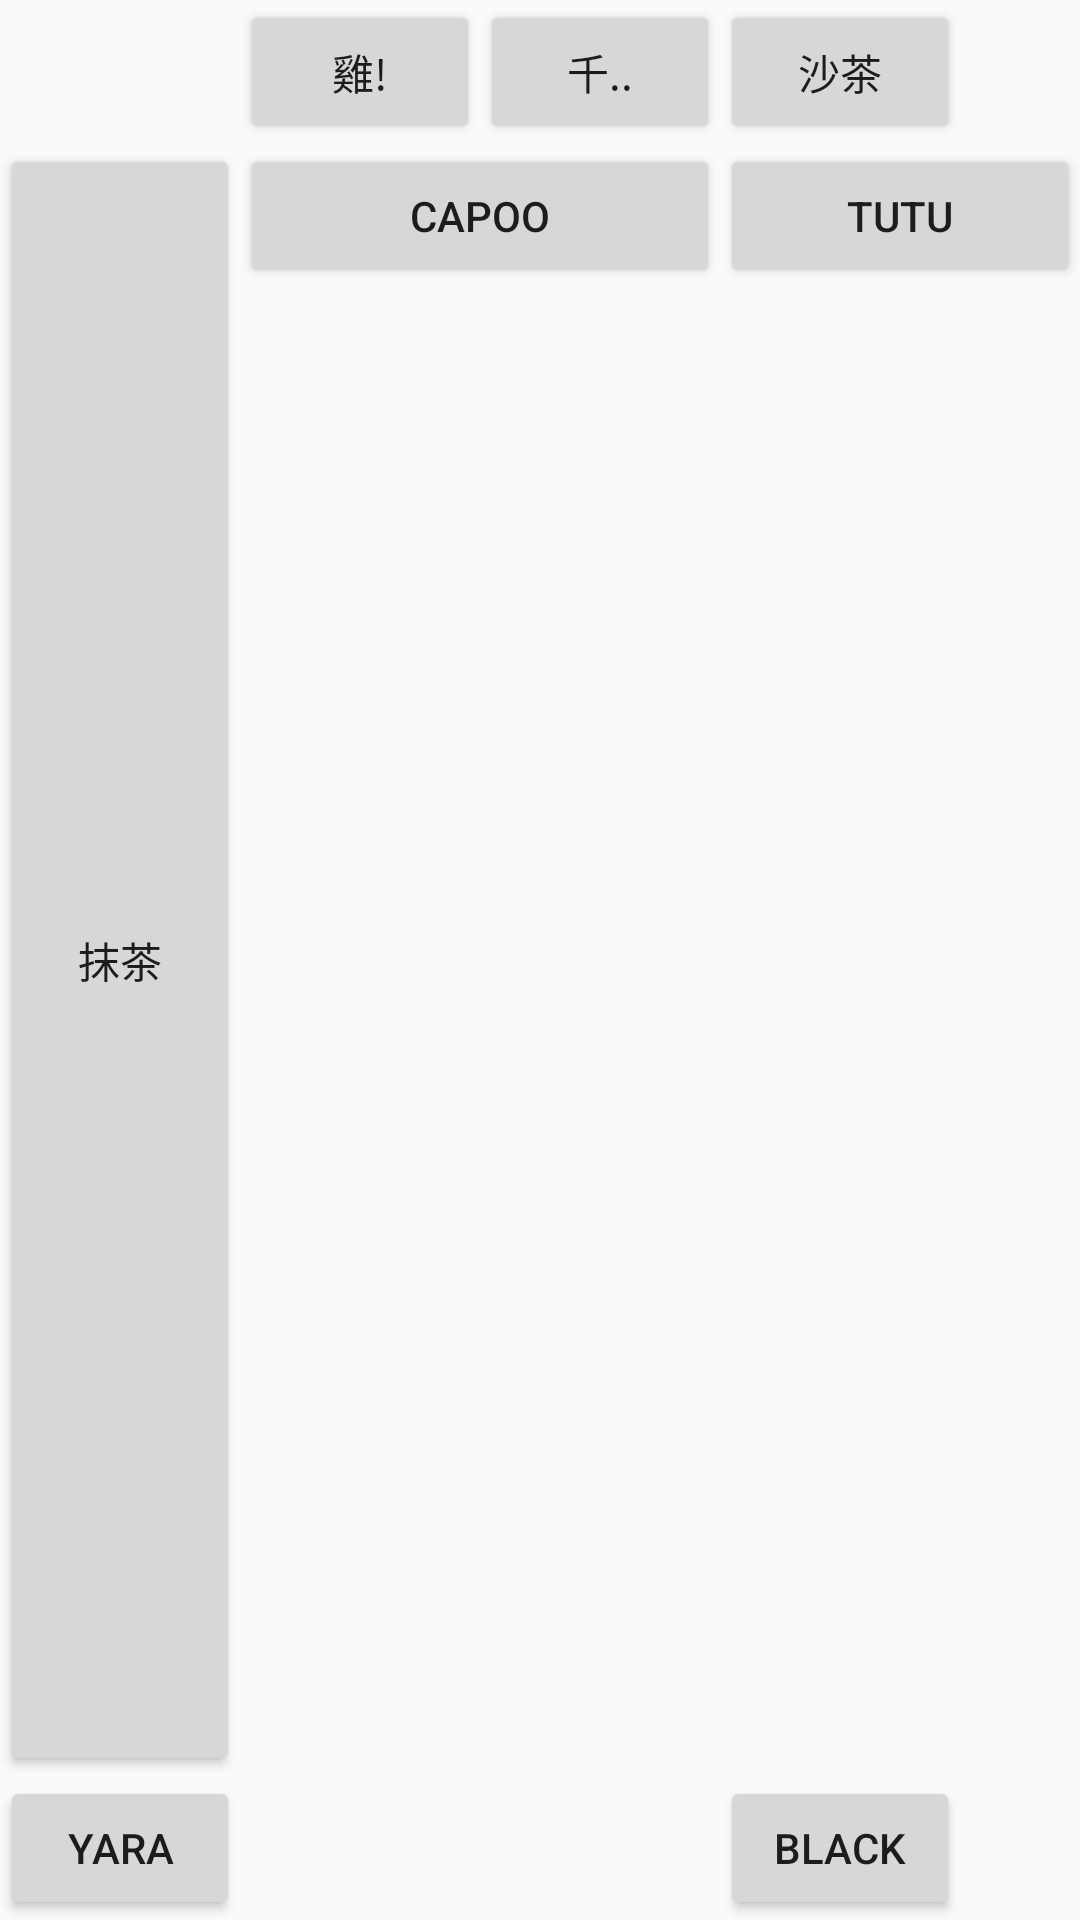

Here is an Android app screen rendered from its layout file. Give the layout XML and the strings, colors and styles it references.
<!-- AndroidManifest.xml: application theme Theme.Application1 -->
<!-- res/layout/activity_gridayout_special.xml -->
<?xml version="1.0" encoding="utf-8"?>
<GridLayout xmlns:android="http://schemas.android.com/apk/res/android"
    android:layout_width="match_parent"
    android:layout_height="wrap_content"
    android:columnCount="4"
    android:rowCount="3">

    <Button
        android:text="雞!"
        android:layout_width="80dp"
        android:layout_column="1"
        />
    <Button
        android:text="千.."
        android:layout_width="80dp"
        />
    <Button
        android:text="沙茶"
        android:layout_width="80dp"
        />
    <Button
        android:text="抹茶"
        android:layout_width="80dp"
        android:layout_gravity="fill_vertical"
        android:layout_rowSpan="2"
        />
    <Button
        android:text="capoo"
        android:layout_width="80dp"
        android:layout_columnSpan="2"
        android:layout_gravity="fill_horizontal"
        />
    <Button
        android:text="tutu"
        android:layout_width="80dp"
        android:layout_gravity="fill_horizontal"
        />
    <Button
        android:text="yara"
        android:layout_width="80dp"
        android:layout_row="2"
        />
    <Button
        android:text="Black"
        android:layout_width="80dp"
        android:layout_column="3"
        />


</GridLayout>
<!-- resources referenced by this layout -->
<resources>
  <style name="Theme.Application1" parent="Theme.AppCompat.DayNight.DarkActionBar">
          
          <item name="colorPrimary">#673AB7</item>
          <item name="colorPrimaryVariant">@color/purple_700</item>
          <item name="colorOnPrimary">@color/white</item>
          
          <item name="colorSecondary">@color/teal_200</item>
          <item name="colorSecondaryVariant">@color/teal_700</item>
          <item name="colorOnSecondary">@color/black</item>
          
          <item name="android:statusBarColor" tools:targetApi="l">?attr/colorPrimaryVariant</item>
          
      </style>
  <!-- not gathered from this repository: default colours our renderer supplied (Android Studio template values) -->
  <color name="purple_700">#FF3700B3</color>
  <color name="teal_200">#FF03DAC5</color>
  <color name="teal_700">#FF018786</color>
  <color name="black">#FF000000</color>
  <color name="white">#FFFFFFFF</color>
</resources>
